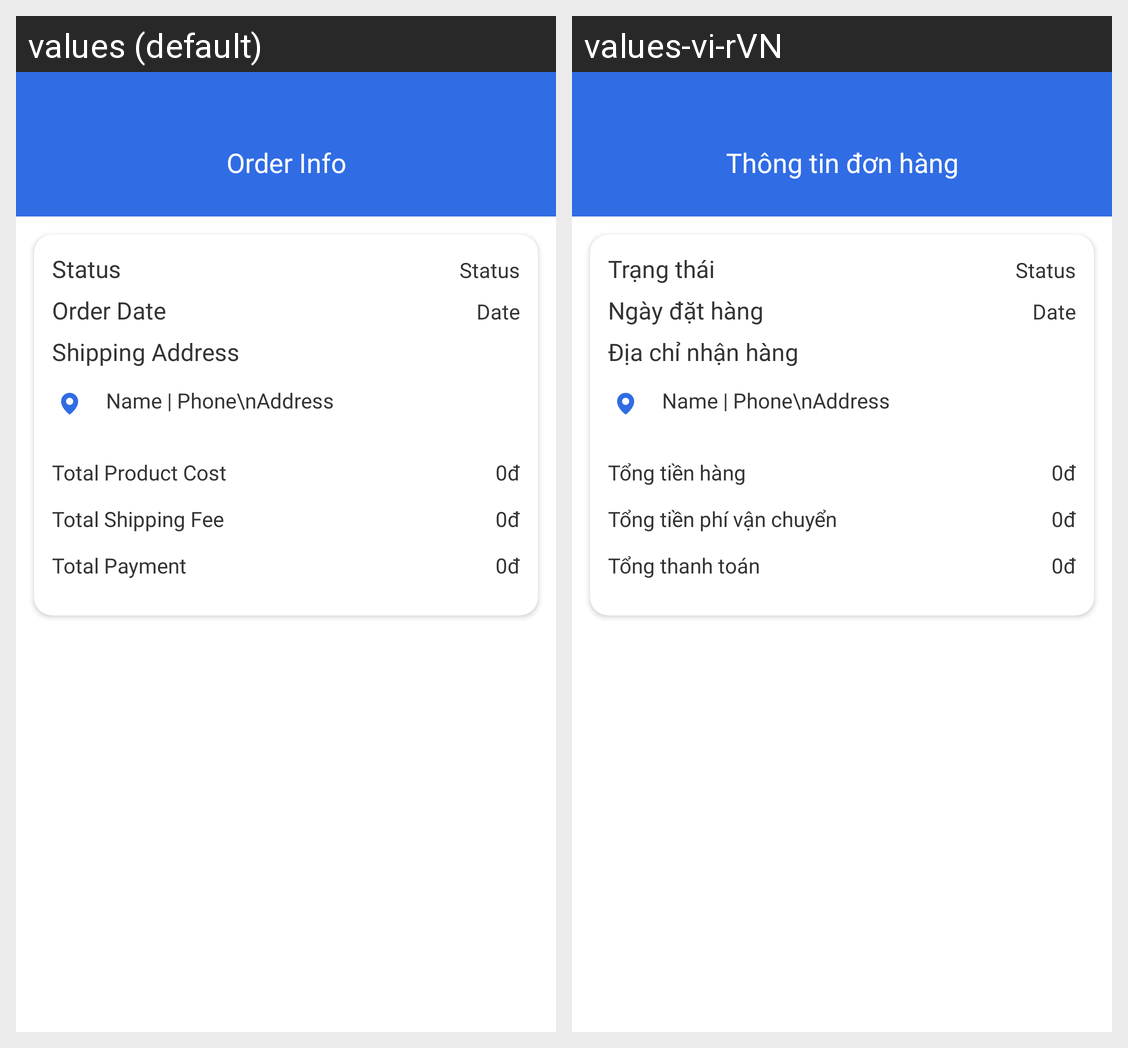

Locale-by-locale string values for the Android screen shown in this grid:
Android screen res/layout/activity_order_info.xml rendered under 2 locales, left to right: values (default), values-vi-rVN. Device: Nexus 5 (rendered at 1080×1920; each locale shown at half size, 540×960, under a caption strip naming it); theme Theme.MD09_PharmaPoly.
Strings drawn on this screen, with the default value and each locale's value (text and hints the layout hard-codes, and strings that could not be matched under every locale, appear in the picture but are not listed):

order_info
  values: Order Info
  values-vi-rVN: Thông tin đơn hàng

status
  values: Status
  values-vi-rVN: Trạng thái

order_date
  values: Order Date
  values-vi-rVN: Ngày đặt hàng

shipping_address
  values: Shipping Address
  values-vi-rVN: Địa chỉ nhận hàng

total_product_cost
  values: Total Product Cost
  values-vi-rVN: Tổng tiền hàng

total_shipping_fee
  values: Total Shipping Fee
  values-vi-rVN: Tổng tiền phí vận chuyển

total_payment
  values: Total Payment
  values-vi-rVN: Tổng thanh toán
